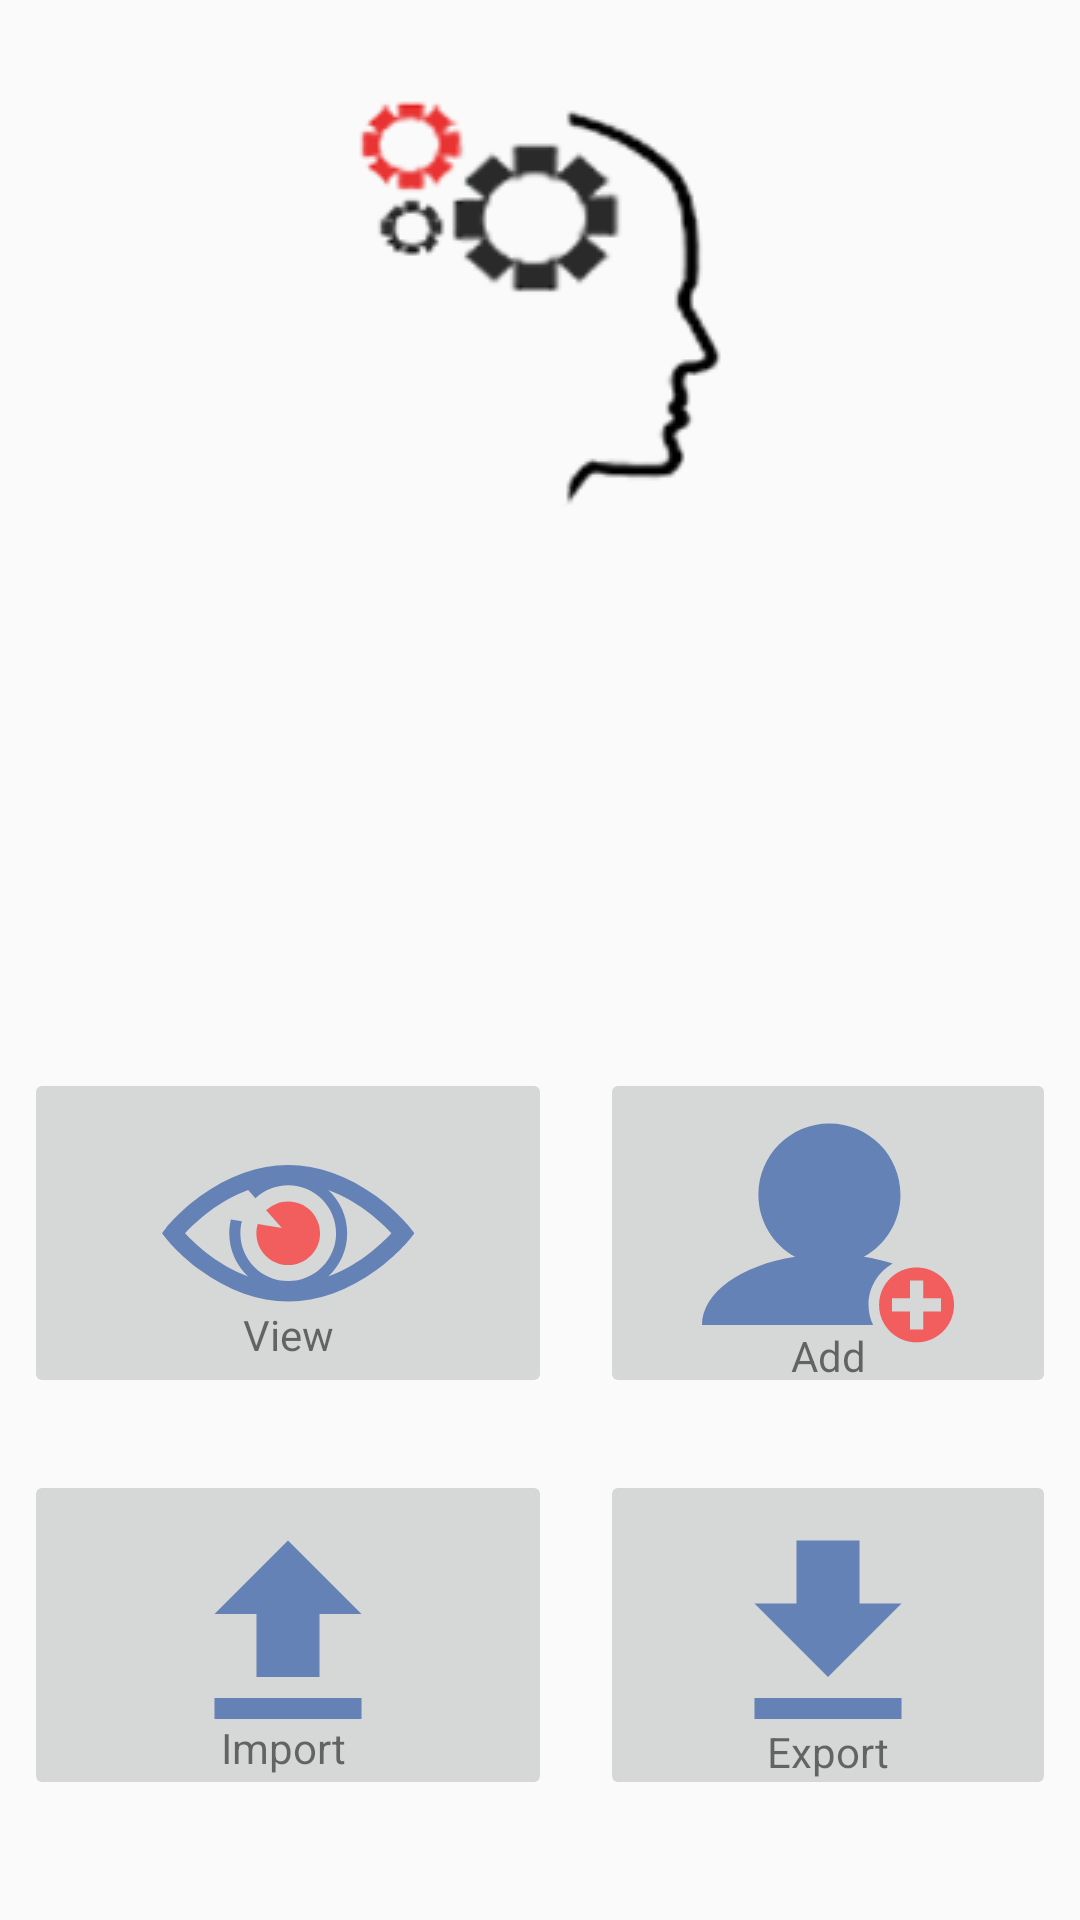

Android layout source for this screen:
<!-- AndroidManifest.xml: application theme AppTheme -->
<!-- res/layout/activity_employee.xml -->
<?xml version="1.0" encoding="utf-8"?>
<android.support.constraint.ConstraintLayout xmlns:android="http://schemas.android.com/apk/res/android"
    xmlns:app="http://schemas.android.com/apk/res-auto"
    xmlns:tools="http://schemas.android.com/tools"
    android:layout_width="match_parent"
    android:layout_height="match_parent"
    tools:context="com.karbaros.transvisionassignment.EmployeeActivity"
    tools:layout_editor_absoluteX="0dp"
    tools:layout_editor_absoluteY="81dp">

    <android.support.constraint.Guideline
        android:id="@+id/guideline1"
        android:layout_width="0dp"
        android:layout_height="479dp"
        android:orientation="vertical"
        app:layout_constraintGuide_begin="192dp"
        tools:layout_editor_absoluteX="176dp"
        tools:layout_editor_absoluteY="0dp" />

    <FrameLayout
        android:id="@+id/ibtnView"
        android:layout_width="0dp"
        android:layout_height="110dp"
        android:layout_marginBottom="24dp"
        android:layout_marginLeft="8dp"
        android:layout_marginStart="8dp"

        app:layout_constraintBottom_toTopOf="@+id/ibtnImport"

        app:layout_constraintLeft_toLeftOf="parent"
        app:layout_constraintRight_toLeftOf="@+id/guideline1"
        android:layout_marginRight="8dp">

        <ImageButton
            android:id="@+id/btnview"
            android:layout_width="match_parent"
            android:layout_height="match_parent"
            android:onClick="navigate"
            android:scaleType="center"
            app:srcCompat="@drawable/ic_eye"
            tools:layout_editor_absoluteX="0dp"
            tools:layout_editor_absoluteY="0dp" />

        <TextView
            android:id="@+id/textView4"
            android:layout_width="match_parent"
            android:layout_height="match_parent"
            android:layout_gravity="bottom"
            android:gravity="center"
            android:paddingTop="68dp"
            android:text="View" />

    </FrameLayout>


    <FrameLayout
        android:id="@+id/ibtnImport"
        android:layout_width="0dp"
        android:layout_height="110dp"
        android:layout_marginBottom="40dp"
        android:layout_marginEnd="8dp"
        android:layout_marginLeft="8dp"
        android:layout_marginStart="8dp"
        app:layout_constraintBottom_toBottomOf="parent"
        app:layout_constraintLeft_toLeftOf="parent"
        app:layout_constraintRight_toLeftOf="@+id/guideline1"
        android:layout_marginRight="8dp">

        <ImageButton
            android:id="@+id/btnimport"
            android:layout_width="match_parent"
            android:layout_height="match_parent"
            android:onClick="navigate"
            android:scaleType="center"
            app:srcCompat="@drawable/ic_file_upload"
            tools:layout_editor_absoluteX="0dp"
            tools:layout_editor_absoluteY="0dp" />

        <TextView
            android:id="@+id/textView5"
            android:layout_width="match_parent"
            android:layout_height="match_parent"
            android:layout_gravity="bottom"
            android:gravity="center"
            android:paddingTop="75dp"
            android:text="Import " />
    </FrameLayout>

    <FrameLayout
        android:id="@+id/ibtnAdd"
        android:layout_width="0dp"
        android:layout_height="110dp"
        android:layout_marginBottom="24dp"
        android:layout_marginEnd="8dp"
        android:layout_marginLeft="8dp"
        android:layout_marginRight="8dp"
        android:layout_marginStart="8dp"

        app:layout_constraintBottom_toTopOf="@+id/ibtnExport"
        app:layout_constraintHorizontal_bias="0.0"
        app:layout_constraintLeft_toLeftOf="@+id/guideline1"
        app:layout_constraintRight_toRightOf="parent">

        <ImageButton
            android:id="@+id/btnadd"
            android:layout_width="match_parent"
            android:layout_height="match_parent"
            android:onClick="navigate"
            android:scaleType="center"
            app:srcCompat="@drawable/ic_add"
            tools:layout_editor_absoluteX="0dp"
            tools:layout_editor_absoluteY="0dp" />

        <TextView
            android:id="@+id/textView6"
            android:layout_width="match_parent"
            android:layout_height="match_parent"
            android:layout_gravity="bottom"
            android:gravity="center"
            android:paddingTop="82dp"
            android:text="Add" />

    </FrameLayout>

    <FrameLayout
        android:id="@+id/ibtnExport"
        android:layout_width="0dp"
        android:layout_height="110dp"
        android:layout_marginBottom="40dp"
        android:layout_marginEnd="8dp"
        android:layout_marginRight="8dp"
        android:layout_marginStart="8dp"

        app:layout_constraintBottom_toBottomOf="parent"
        app:layout_constraintRight_toRightOf="parent"
        android:layout_marginLeft="8dp"
        app:layout_constraintLeft_toLeftOf="@+id/guideline1">

        <ImageButton
            android:id="@+id/btnexport"
            android:layout_width="match_parent"
            android:layout_height="match_parent"
            android:onClick="navigate"
            android:scaleType="center"
            app:srcCompat="@drawable/ic_file_download"
            tools:layout_editor_absoluteX="10dp"
            tools:layout_editor_absoluteY="0dp" />

        <TextView
            android:id="@+id/textView7"
            android:layout_width="match_parent"
            android:layout_height="match_parent"
            android:layout_gravity="bottom"
            android:gravity="center"
            android:paddingTop="78dp"
            android:text="Export" />
    </FrameLayout>

    <ImageView
        android:id="@+id/imageView2"
        android:layout_width="wrap_content"
        android:layout_height="wrap_content"
        android:layout_marginEnd="8dp"
        android:layout_marginLeft="8dp"
        android:layout_marginRight="8dp"
        android:layout_marginStart="8dp"
        android:layout_marginTop="16dp"
        android:scaleType="center"
        app:layout_constraintLeft_toLeftOf="parent"
        app:layout_constraintRight_toRightOf="parent"
        app:layout_constraintTop_toTopOf="parent"
        app:srcCompat="@drawable/transvison_logo" />

</android.support.constraint.ConstraintLayout>
<!-- resources referenced by this layout -->
<resources>
  <!-- drawable ic_add (drawable) -->
  <vector xmlns:android="http://schemas.android.com/apk/res/android"
      android:width="84dp"
      android:height="84dp"
      android:viewportHeight="27.022"
      android:viewportWidth="27.021">
      <path
          android:fillColor="#6482b6"
          android:pathData="M17.855,21.223c0,-1.902 1.049,-3.55 2.588,-4.44c-0.963,-0.308 -2,-0.552 -3.09,-0.722c2.342,-1.299 3.929,-3.794 3.929,-6.663c0,-4.207 -3.41,-7.617 -7.617,-7.617s-7.617,3.41 -7.617,7.617c0,2.868 1.587,5.364 3.929,6.663C4.223,16.958 0,19.897 0,23.389h18.35C18.041,22.727 17.855,22 17.855,21.223z" />
      <path
          android:fillColor="#f25d5d"
          android:pathData="M23.004,17.206c-2.218,0 -4.018,1.797 -4.018,4.018c0,2.219 1.8,4.017 4.018,4.017c2.219,0 4.018,-1.798 4.018,-4.017C27.02,19.002 25.223,17.206 23.004,17.206zM25.627,21.936h-1.909v1.91h-1.427v-1.91h-1.91v-1.429h1.91v-1.911h1.427v1.911h1.909V21.936z" />
  </vector>
  <!-- drawable ic_eye (drawable) -->
  <vector xmlns:android="http://schemas.android.com/apk/res/android"
      android:width="84dp"
      android:height="84dp"
      android:viewportHeight="456"
      android:viewportWidth="456">
      <path
          android:fillColor="#6482b6"
          android:pathData="M448.9,218.5c-0.9,-1.2 -23.1,-28.9 -61,-56.8c-50.7,-37.3 -105.9,-56.9 -159.6,-56.9c-53.7,0 -108.8,19.7 -159.6,56.9c-37.9,27.9 -60.1,55.6 -61,56.8L0,228.4l7.8,9.9c0.9,1.2 23.1,28.9 61,56.8c50.7,37.3 105.9,56.9 159.6,56.9c53.7,0 108.8,-19.7 159.6,-56.9c37.9,-27.9 60.1,-55.6 61,-56.8l7.8,-9.9L448.9,218.5zM228.4,315c-47.8,0 -86.6,-38.9 -86.6,-86.6c0,-7.5 1,-14.8 2.7,-21.7l-19.8,-3.3c-1.9,8 -3,16.4 -3,25c0,30.9 13.2,58.7 34.2,78.2c-27.1,-10 -50.1,-24 -67.4,-36.7c-21.5,-15.7 -37.6,-31.6 -46.8,-41.5c9.2,-9.9 25.3,-25.8 46.8,-41.5c17.4,-12.7 40.4,-26.7 67.4,-36.7l13.3,15c15.5,-14.5 36.3,-23.4 59.2,-23.4c47.8,0 86.6,38.9 86.6,86.6C315,276.2 276.2,315 228.4,315zM368.3,269.9c-17.4,12.7 -40.4,26.7 -67.4,36.7c21,-19.5 34.2,-47.3 34.2,-78.2s-13.2,-58.7 -34.2,-78.2c27.1,10 50.1,24 67.4,36.7c21.5,15.7 37.6,31.6 46.8,41.5C405.9,238.3 389.8,254.2 368.3,269.9z" />
      <path
          android:fillColor="#f25d5d"
          android:pathData="M173.3,211.6c-1.6,5.3 -2.5,11 -2.5,16.8c0,31.8 25.8,57.6 57.6,57.6c31.8,0 57.6,-25.8 57.6,-57.6s-25.8,-57.6 -57.6,-57.6c-15.5,0 -29.6,6.1 -39.9,16.1l28.4,32L173.3,211.6z" />
  </vector>
  <!-- drawable ic_file_download (drawable) -->
  <vector xmlns:android="http://schemas.android.com/apk/res/android"
      android:width="84dp"
      android:height="84dp"
      android:viewportHeight="24.0"
      android:viewportWidth="24.0">
      <path
          android:fillColor="#6482b6"
          android:pathData="M19,9h-4V3H9v6H5l7,7 7,-7zM5,18v2h14v-2H5z" />
  </vector>
  <!-- drawable ic_file_upload (drawable) -->
  <vector xmlns:android="http://schemas.android.com/apk/res/android"
      android:width="84dp"
      android:height="84dp"
      android:viewportHeight="24.0"
      android:viewportWidth="24.0">
      <path
          android:fillColor="#6482b6"
          android:pathData="M9,16h6v-6h4l-7,-7 -7,7h4zM5,18h14v2L5,20z" />
  </vector>
  <!-- drawable transvison_logo: png bitmap (drawable, 9980 bytes) -->
  <style name="AppTheme" parent="Theme.AppCompat.Light.DarkActionBar">
          
          <item name="colorPrimary">@color/colorPrimary</item>
          <item name="colorPrimaryDark">@color/colorPrimaryDark</item>
          <item name="colorAccent">@color/colorAccent</item>
      </style>
  <color name="colorPrimary">#3F51B5</color>
  <color name="colorPrimaryDark">#303F9F</color>
  <color name="colorAccent">#FF4081</color>
</resources>
